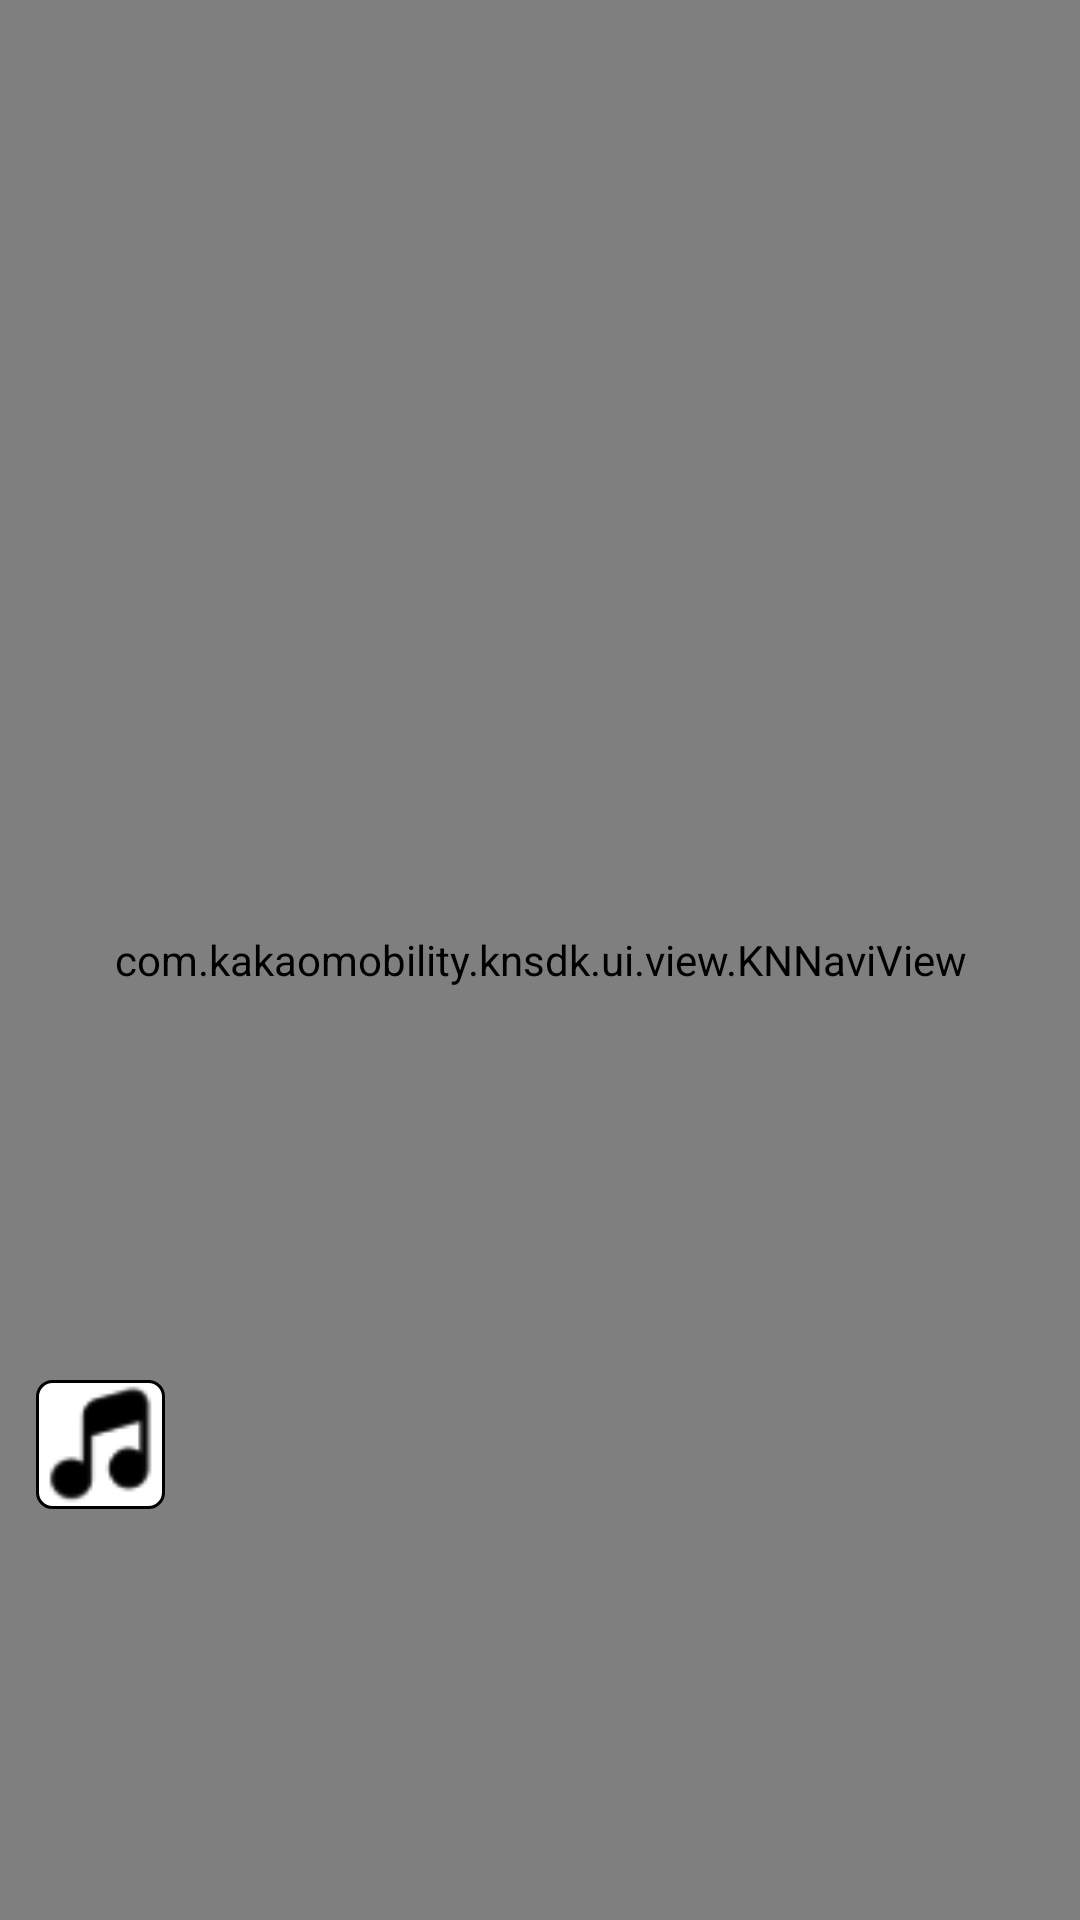

Layout XML and referenced resources for this Android screen:
<!-- AndroidManifest.xml: application theme Theme.Smartcar -->
<!-- res/layout/activity_navi.xml -->
<?xml version="1.0" encoding="utf-8"?>
<androidx.constraintlayout.widget.ConstraintLayout xmlns:android="http://schemas.android.com/apk/res/android"
    android:layout_width="match_parent"
    android:layout_height="match_parent"
    xmlns:app="http://schemas.android.com/apk/res-auto">

    <com.kakaomobility.knsdk.ui.view.KNNaviView
        android:id="@+id/navi_view"
        android:layout_width="0dp"
        android:layout_height="0dp"
        app:layout_constraintTop_toTopOf="parent"
        app:layout_constraintBottom_toBottomOf="parent"
        app:layout_constraintStart_toStartOf="parent"
        app:layout_constraintEnd_toEndOf="parent" />

    <androidx.appcompat.widget.AppCompatImageButton
        android:id="@+id/btn_music"
        android:layout_width="43dp"
        android:layout_height="43dp"
        android:layout_marginBottom="137dp"
        android:layout_marginStart="12dp"
        android:background="@drawable/btn_music"
        app:layout_constraintStart_toStartOf="parent"
        app:layout_constraintBottom_toBottomOf="parent"/>

</androidx.constraintlayout.widget.ConstraintLayout>
<!-- resources referenced by this layout -->
<resources>
  <!-- drawable btn_music (drawable) -->
  <?xml version="1.0" encoding="utf-8"?>
  <layer-list xmlns:android="http://schemas.android.com/apk/res/android">
      
      <item>
          <shape android:shape="rectangle">
              
              <corners android:radius="5dp" />
              
              <solid android:color="@color/white" />
              
              <stroke
                  android:width="1dp"
                  android:color="@color/gray_400" />
          </shape>
      </item>
  
      
      <item
          android:state_selected="true"
          android:drawable="@drawable/ic_music_gray" />
  
      <item
          android:drawable="@drawable/ic_music_black" />
  </layer-list>
  <style name="Theme.Smartcar" parent="Base.Theme.Smartcar">
          <item name="android:windowTranslucentStatus">true</item>
          <item name="android:windowLightStatusBar">true</item>
          <item name="android:windowLightNavigationBar">true</item>
          <item name="itemBackground">@null</item>
  
          <item name="colorPrimary">@android:color/transparent</item>
          <item name="colorPrimaryVariant">@android:color/transparent</item>
          <item name="colorSecondary">@android:color/transparent</item>
          <item name="colorSecondaryVariant">@android:color/transparent</item>
          <item name="colorOnPrimary">@color/white</item>
          <item name="colorOnSecondary">@color/black</item>
          <item name="android:statusBarColor">?attr/colorPrimaryVariant</item>
      </style>
  <color name="white">#FFFFFFFF</color>
  <!-- drawable ic_music_gray: png bitmap (drawable, 1042 bytes) -->
  <!-- drawable ic_music_black: png bitmap (drawable, 738 bytes) -->
  <style name="Base.Theme.Smartcar" parent="Theme.Material3.DayNight.NoActionBar">
          
          
      </style>
  <color name="black">#FF000000</color>
</resources>
